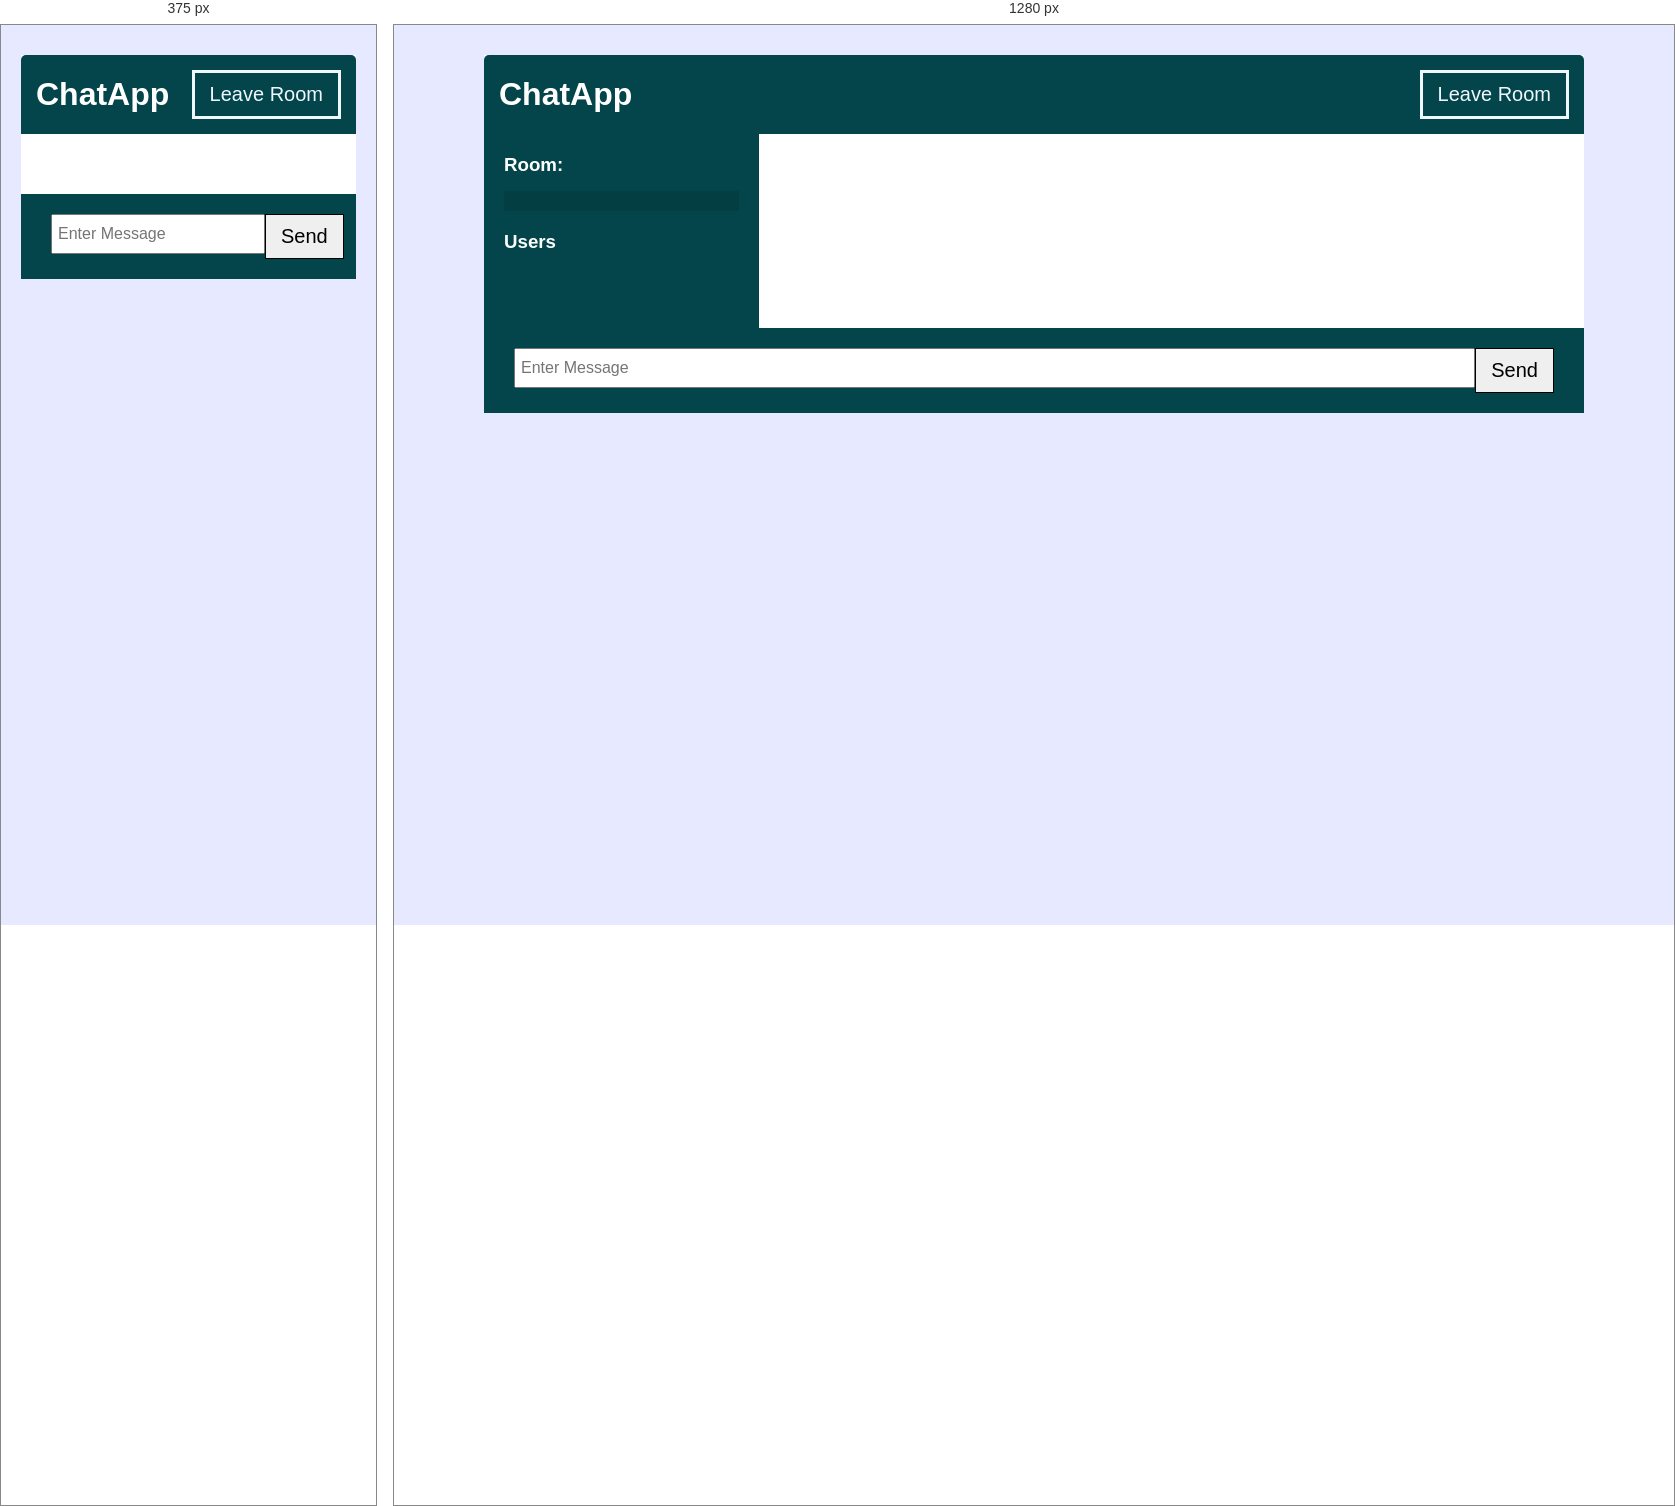
Rendered at 375 px and 1280 px, left to right.

<!-- file: chat.html -->
<!DOCTYPE html>
<html lang="en">
  <head>
    <meta charset="UTF-8" />
    <meta name="viewport" content="width=device-width, initial-scale=1.0" />
    <link
      rel="stylesheet"
      href="https://cdnjs.cloudflare.com/ajax/libs/font-awesome/5.12.1/css/all.min.css"
      integrity="sha256-mmgLkCYLUQbXn0B1SRqzHar6dCnv9oZFPEC1g1cwlkk="
      crossorigin="anonymous"
    />
    <link rel="stylesheet" href="css/style.css" />
    <title>ChatApp</title>
  </head>
  <body>
    <div class="chat-container">
      <header class="chat-header">
        <h1><i class="fas fa-comment"></i> ChatApp</h1>
        <a id="leave-btn" class="btn" style="color: aliceblue; border: aliceblue solid;">Leave Room</a>
      </header>
      <main class="chat-main">
        <div class="chat-sidebar">
          <h3><i class="fas fa-comments"></i> Room:</h3>
          <h2 id="room-name"></h2>
          <h3><i class="fas fa-users"></i> Users</h3>
          <ul id="users"></ul>
        </div>
        <div class="chat-messages"></div>
      </main>
      <div class="chat-form-container">
        <form id="chat-form">
          <input
            id="msg"
            type="text"
            placeholder="Enter Message"
            required
            autocomplete="off"
          />
          <button class="btn"><i class="fas fa-paper-plane"></i> Send</button>
        </form>
      </div>
    </div>

    <script
      src="https://cdnjs.cloudflare.com/ajax/libs/qs/6.9.2/qs.min.js"
      integrity="sha256-TDxXjkAUay70ae/QJBEpGKkpVslXaHHayklIVglFRT4="
      crossorigin="anonymous"
    ></script>
    <script src="/socket.io/socket.io.js"></script>
    <script src="js/main.js"></script>
  </body>
</html>


/* @media block from css/style.css */
@media (max-width: 700px) {
	.chat-main {
		display: block;
	}

	.chat-sidebar {
		display: none;
	}
}